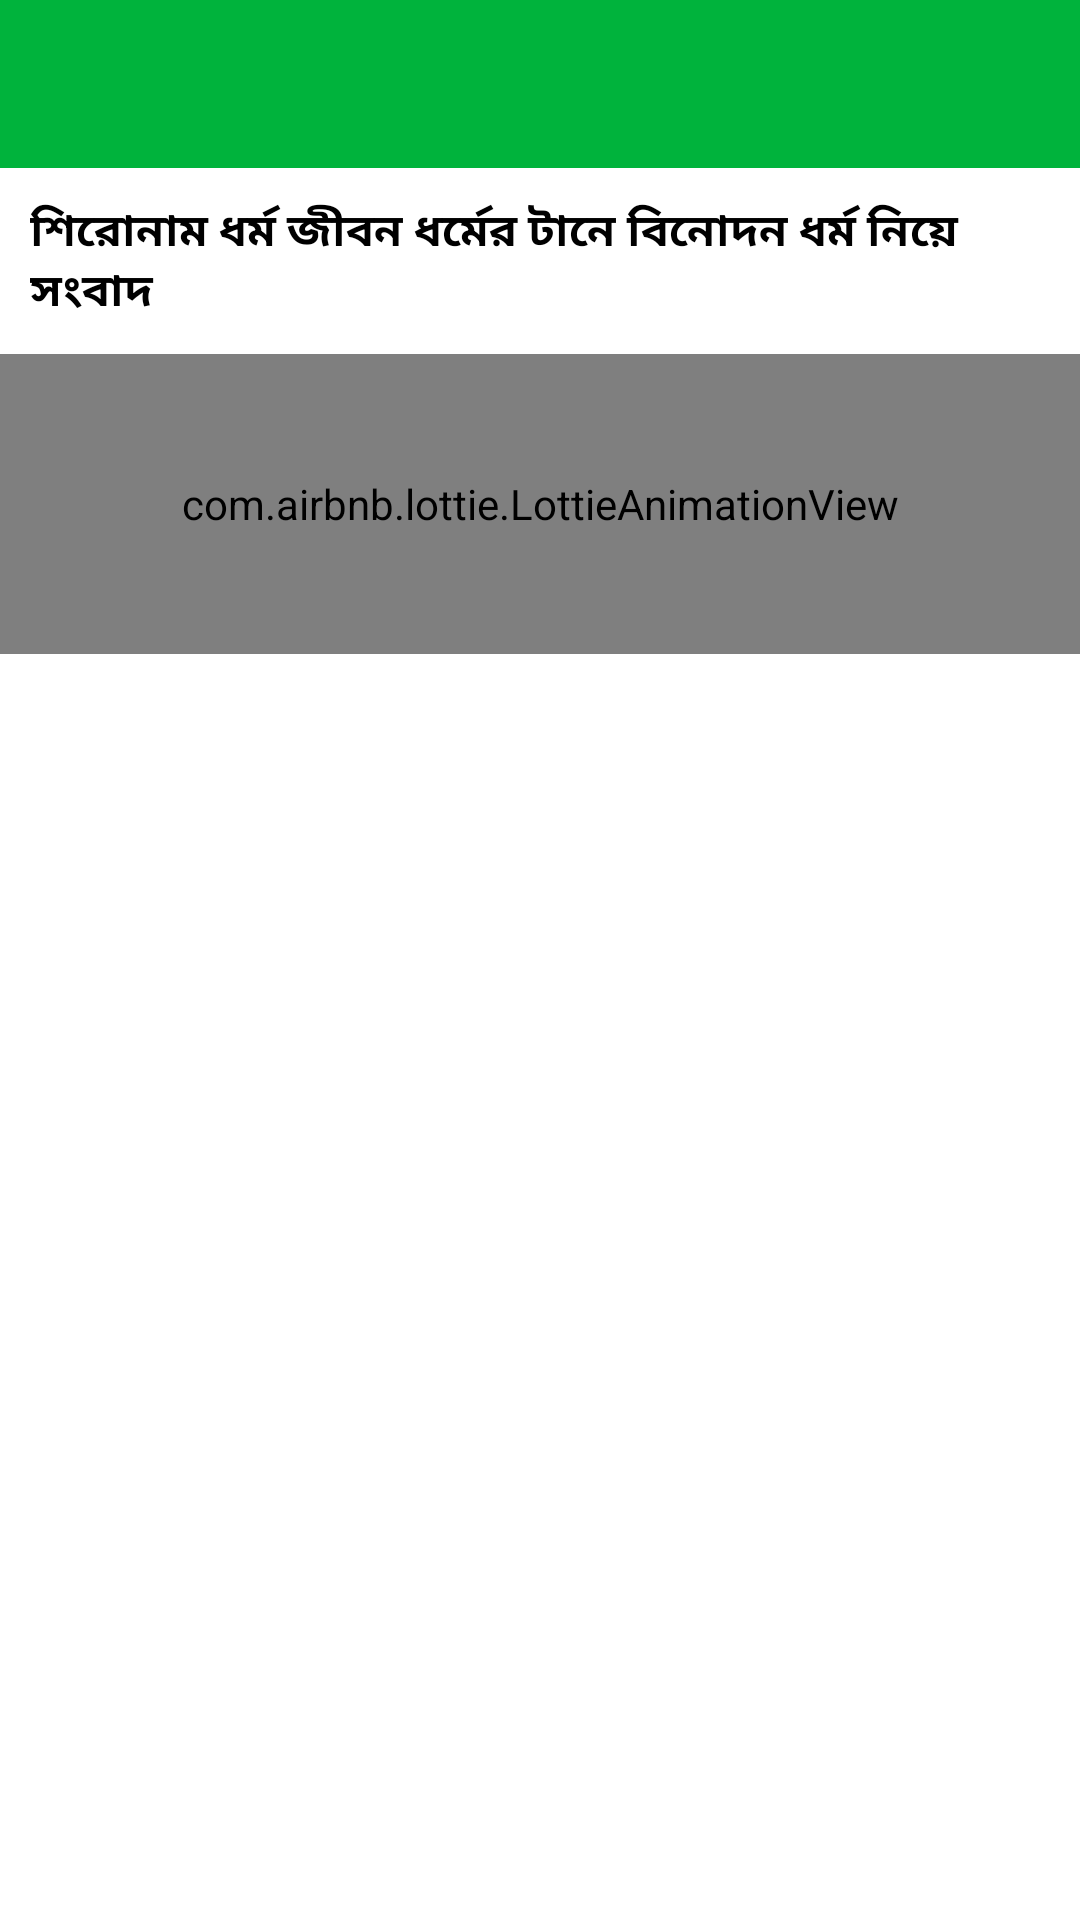

Reconstruct the res/layout file that produces this screen, plus the resources it refers to.
<!-- AndroidManifest.xml: application theme Theme.Hare_Krishna -->
<!-- res/layout/viral_news.xml -->
<?xml version="1.0" encoding="utf-8"?>
<RelativeLayout xmlns:android="http://schemas.android.com/apk/res/android"
    xmlns:app="http://schemas.android.com/apk/res-auto"
    xmlns:tools="http://schemas.android.com/tools"
    android:layout_width="match_parent"
    android:layout_height="match_parent"
    android:orientation="vertical"
    android:background="@color/white"
    tools:context=".ViralNews">

    <androidx.appcompat.widget.Toolbar
        android:id="@+id/toolbar"
        android:layout_width="match_parent"
        android:layout_height="wrap_content"
        android:background="@color/color_primary"
        />


    <LinearLayout
        android:layout_below="@+id/toolbar"
        android:layout_width="match_parent"
        android:layout_height="match_parent"
        android:orientation="vertical"
        >

        <TextView
            android:layout_width="match_parent"
            android:layout_height="wrap_content"
            android:text="শিরোনাম ধর্ম জীবন ধর্মের টানে বিনোদন ধর্ম নিয়ে সংবাদ"
            android:textColor="@color/black"
            android:textStyle="bold"
            android:layout_gravity="center"
            android:textSize="15sp"
            android:layout_margin="10dp"
            />
        <com.airbnb.lottie.LottieAnimationView
            android:id="@+id/progressBar"
            android:layout_below="@id/toolbar"
            android:layout_width="match_parent"
            android:layout_height="100dp"
            android:layout_gravity="center"
            android:scaleType="centerInside"
            style="?android:attr/progressBarStyle"
            app:lottie_rawRes="@raw/loading2"
            app:lottie_loop="true"
            app:lottie_autoPlay="true"
            />

        <LinearLayout
            android:id="@+id/linearLayout"
            android:layout_width="match_parent"
            android:layout_height="match_parent"
            android:orientation="vertical"
            >

            <ListView
                android:id="@+id/listView"
                android:layout_width="match_parent"
                android:layout_height="match_parent"
                />

            <androidx.recyclerview.widget.RecyclerView
                android:id="@+id/recyclerView"
                android:layout_width="match_parent"
                android:layout_height="match_parent" />




        </LinearLayout>




    </LinearLayout>

    <LinearLayout
        android:id="@+id/layNoNet"
        android:layout_below="@id/toolbar"
        android:layout_width="match_parent"
        android:layout_height="match_parent"
        android:orientation="vertical"
        android:visibility="gone"
        >

        <include
            layout="@layout/no_internet"
            />


    </LinearLayout>

</RelativeLayout>
<!-- res/layout/no_internet.xml (included above) -->
<?xml version="1.0" encoding="utf-8"?>
<LinearLayout xmlns:android="http://schemas.android.com/apk/res/android"
    xmlns:app="http://schemas.android.com/apk/res-auto"
    android:layout_width="match_parent"
    android:layout_height="match_parent"
    android:orientation="vertical"
    android:background="@color/background"
    android:paddingTop="2dp"
    android:paddingBottom="10dp"
    android:paddingLeft="20dp"
    android:paddingRight="20dp"
    >


    <LinearLayout
        android:layout_width="match_parent"
        android:layout_height="match_parent"
        android:orientation="vertical"
        android:layout_marginTop="100dp"
        android:layout_marginBottom="50dp"
        >


        <TextView
            android:id="@+id/tvTitleNoNet"
            android:layout_width="match_parent"
            android:layout_height="wrap_content"
            android:text="মনে হয় কিছু ভুল হয়েছে! ক্ষমা করে দেন"
            android:textColor="@color/text_color"
            android:textSize="22sp"
            android:gravity="center"
            android:textStyle="bold"
            />



        <ImageView
            android:layout_width="match_parent"
            android:layout_height="wrap_content"
            android:src="@drawable/wifi"
            android:scaleType="center"
    />

        <TextView
            android:id="@+id/tvDesNoNet"
            android:layout_width="match_parent"
            android:layout_height="wrap_content"
            android:text="মনে হচ্ছে কোনো সক্রিয় ইন্টারনেট সংযোগ নেই৷\nঅনুগ্রহ করে মোবাইল ডেটা বা ওয়াইফাই সংযোগ করুন"
            android:textColor="@color/text_color"
            android:textSize="20sp"
            android:textStyle="normal"
            android:layout_marginTop="2dp"
            android:layout_marginBottom="2dp"
            android:layout_marginLeft="2dp"
            />

        <TextView
            android:layout_width="match_parent"
            android:layout_height="wrap_content"
            android:text="অনুগ্রহপূর্বক আবার চেষ্টা করুন"
            android:textSize="15dp"
            android:paddingBottom="5dp"
            android:textColor="@color/text_color"
            android:layout_gravity="center"
            android:gravity="center"
            />

        <Button
            android:id="@+id/tryAgain"
            android:layout_width="200dp"
            android:layout_height="wrap_content"
            android:layout_gravity="center"
            android:gravity="center"
            android:text="Try Again"
            android:textColor="@color/text_color" />

        <com.airbnb.lottie.LottieAnimationView
            android:id="@+id/lottieNoNet"
            android:layout_width="100dp"
            android:layout_height="100dp"
            android:scaleType="centerInside"
            app:lottie_autoPlay="true"
            app:lottie_loop="true"
            android:layout_gravity="center"
            app:lottie_rawRes="@raw/no_internet"
            app:lottie_repeatMode="restart"
            android:layout_marginTop="12dp"
            />



    </LinearLayout>


</LinearLayout>
<!-- resources referenced by this layout -->
<resources>
  <color name="background">#389B3C</color>
  <color name="black">#FF000000</color>
  <color name="color_primary">#00B33C</color>
  <color name="text_color">#FFFFFF</color>
  <color name="white">#FFFFFFFF</color>
  <!-- drawable wifi: png bitmap (drawable, 2234 bytes) -->
  <style name="Theme.Hare_Krishna" parent="Theme.MaterialComponents.DayNight.NoActionBar">
  
  
          
          <item name="colorPrimary">@color/purple_500</item>
          <item name="colorPrimaryVariant">@color/purple_700</item>
          <item name="colorOnPrimary">@color/white</item>
          
          <item name="colorSecondary">@color/teal_200</item>
          <item name="colorSecondaryVariant">@color/teal_700</item>
          <item name="colorOnSecondary">@color/black</item>
          
          <item name="android:statusBarColor" tools:targetApi="l">?attr/colorPrimaryVariant</item>
          
          <item name="background_color">@color/white</item>
          <item name="text_color">@color/black</item>
      </style>
  <color name="purple_500">#FF2212</color>
  <color name="purple_700">#389B3C</color>
  <color name="teal_200">#FF03DAC5</color>
  <color name="teal_700">#FF018786</color>
</resources>
